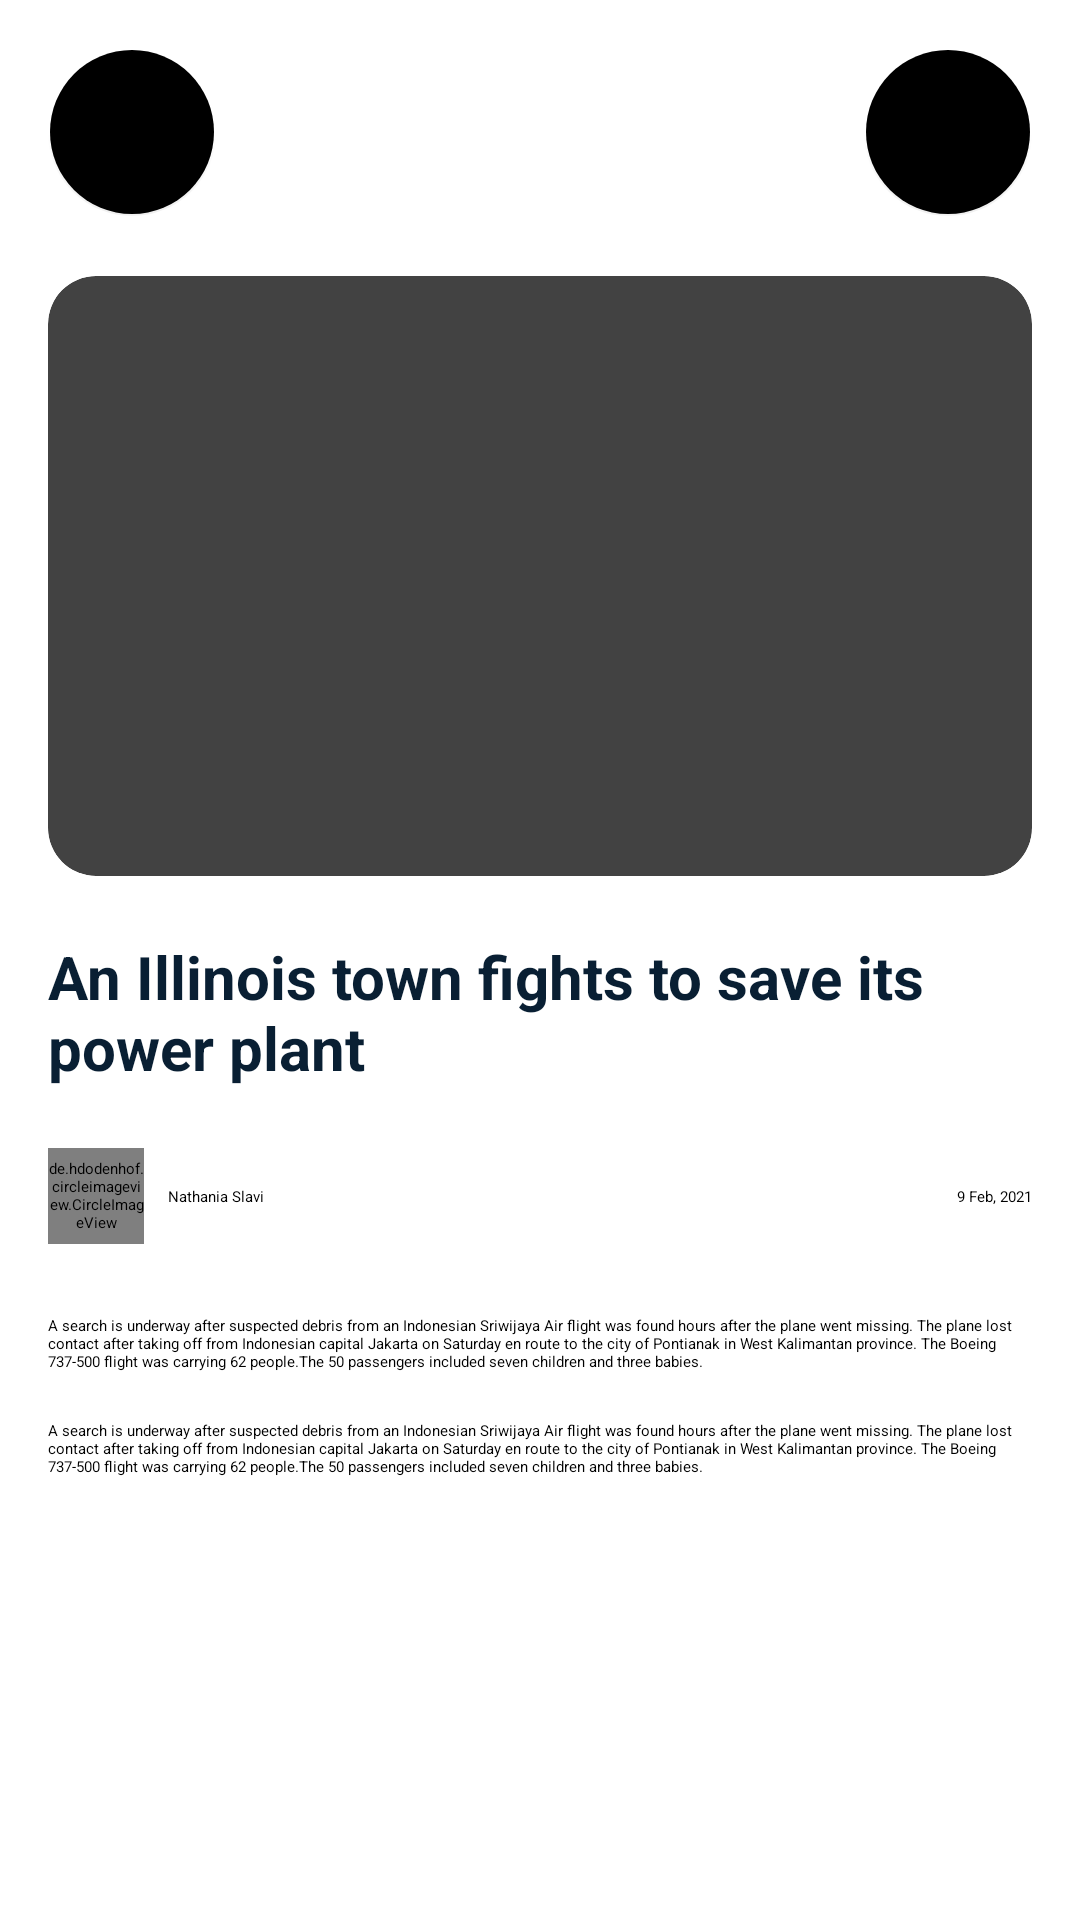

Reconstruct the res/layout file that produces this screen, plus the resources it refers to.
<!-- AndroidManifest.xml: application theme Theme.NewsAppApplication -->
<!-- res/layout/activity_detail.xml -->
<?xml version="1.0" encoding="utf-8"?>
<androidx.core.widget.NestedScrollView xmlns:android="http://schemas.android.com/apk/res/android"
    xmlns:app="http://schemas.android.com/apk/res-auto"
    xmlns:tools="http://schemas.android.com/tools"
    android:layout_width="match_parent"
    android:layout_height="match_parent"
    tools:context=".DetailActivity">
    <androidx.constraintlayout.widget.ConstraintLayout
        android:layout_width="match_parent"
        android:layout_height="match_parent">

        <com.google.android.material.floatingactionbutton.FloatingActionButton
            android:id="@+id/fb_back_detail"
            android:layout_width="wrap_content"
            android:layout_height="wrap_content"
            android:layout_marginStart="16dp"
            android:layout_marginTop="16dp"
            android:clickable="true"
            android:contentDescription="@string/txt_image_view"
            android:focusable="true"
            android:theme="@style/Theme.NewsApp.Light"
            app:layout_constraintStart_toStartOf="parent"
            app:layout_constraintTop_toTopOf="parent"
            app:srcCompat="@drawable/ic_baseline_arrow_back_24" />

        <com.google.android.material.floatingactionbutton.FloatingActionButton
            android:id="@+id/fb_share"
            android:layout_width="wrap_content"
            android:layout_height="wrap_content"
            android:layout_marginTop="16dp"
            android:layout_marginEnd="16dp"
            android:clickable="true"
            android:contentDescription="@string/floating_button"
            android:theme="@style/Theme.NewsApp.Light"
            app:layout_constraintEnd_toEndOf="parent"
            app:layout_constraintTop_toTopOf="parent"
            app:srcCompat="@drawable/ic_baseline_share_24" />

        <androidx.cardview.widget.CardView
            android:id="@+id/cv_detail"
            android:layout_width="match_parent"
            android:layout_height="200dp"
            android:layout_marginStart="16dp"
            android:layout_marginTop="92dp"
            android:layout_marginEnd="16dp"
            app:cardCornerRadius="@dimen/_16dp"
            app:layout_constraintEnd_toEndOf="parent"
            app:layout_constraintHorizontal_bias="0.0"
            app:layout_constraintStart_toStartOf="parent"
            app:layout_constraintTop_toTopOf="parent">

            <ImageView
                android:id="@+id/iv_detail"
                android:layout_width="match_parent"
                android:layout_height="match_parent"
                android:contentDescription="@string/txt_image_view"
                android:scaleType="centerCrop"
                android:src="@drawable/main_banner" />
        </androidx.cardview.widget.CardView>

        <TextView
            android:id="@+id/tv_detail_title"
            android:layout_width="match_parent"
            android:layout_height="wrap_content"
            android:layout_marginStart="16dp"
            android:layout_marginTop="20dp"
            android:layout_marginEnd="16dp"
            android:text="@string/title_items"
            android:textColor="@color/main"
            android:textSize="@dimen/_20sp"
            android:textStyle="bold"
            app:layout_constraintEnd_toEndOf="parent"
            app:layout_constraintHorizontal_bias="0.0"
            app:layout_constraintStart_toStartOf="parent"
            app:layout_constraintTop_toBottomOf="@+id/cv_detail" />

        <de.hdodenhof.circleimageview.CircleImageView
            android:id="@+id/iv_author_detail"
            android:layout_width="@dimen/_32dp"
            android:layout_height="@dimen/_32dp"
            android:layout_marginStart="16dp"
            android:layout_marginTop="20dp"
            android:src="@drawable/foto_dummy_pro"
            app:layout_constraintEnd_toEndOf="parent"
            app:layout_constraintHorizontal_bias="0.0"
            app:layout_constraintStart_toStartOf="parent"
            app:layout_constraintTop_toBottomOf="@+id/tv_detail_title" />

        <TextView
            android:id="@+id/tv_name_detail"
            android:layout_width="wrap_content"
            android:layout_height="wrap_content"
            android:layout_marginStart="8dp"
            android:text="@string/nathania_slavi"
            app:layout_constraintBottom_toBottomOf="@+id/iv_author_detail"
            app:layout_constraintStart_toEndOf="@+id/iv_author_detail"
            app:layout_constraintTop_toTopOf="@+id/iv_author_detail" />

        <TextView
            android:id="@+id/tv_date_detail"
            android:layout_width="wrap_content"
            android:layout_height="wrap_content"
            android:layout_marginEnd="16dp"
            android:text="@string/date"
            app:layout_constraintBottom_toBottomOf="@+id/tv_name_detail"
            app:layout_constraintEnd_toEndOf="parent"
            app:layout_constraintTop_toTopOf="@+id/tv_name_detail" />

        <TextView
            android:id="@+id/tv_desc_detail"
            android:layout_width="match_parent"
            android:layout_height="wrap_content"
            android:layout_marginStart="16dp"
            android:layout_marginTop="36dp"
            android:layout_marginEnd="16dp"
            android:text="@string/content_desc"
            app:layout_constraintEnd_toEndOf="parent"
            app:layout_constraintHorizontal_bias="0.0"
            app:layout_constraintStart_toStartOf="parent"
            app:layout_constraintTop_toBottomOf="@+id/tv_name_detail" />

        <TextView
            android:id="@+id/tv_content_detail"
            android:layout_width="match_parent"
            android:layout_height="wrap_content"
            android:layout_marginStart="16dp"
            android:layout_marginTop="16dp"
            android:layout_marginEnd="16dp"
            android:text="@string/content_desc"
            app:layout_constraintBottom_toBottomOf="parent"
            app:layout_constraintEnd_toEndOf="parent"
            app:layout_constraintHorizontal_bias="1.0"
            app:layout_constraintStart_toStartOf="parent"
            app:layout_constraintTop_toBottomOf="@+id/tv_desc_detail"
            app:layout_constraintVertical_bias="0.0" />
    </androidx.constraintlayout.widget.ConstraintLayout>

</androidx.core.widget.NestedScrollView>
<!-- resources referenced by this layout -->
<resources>
  <color name="main">#091F33</color>
  <dimen name="_16dp">16dp</dimen>
  <dimen name="_20sp">20sp</dimen>
  <dimen name="_32dp">32dp</dimen>
  <string name="content_desc">A search is underway after suspected debris from an Indonesian Sriwijaya Air flight was found hours after the plane went missing. The plane lost contact after taking off from Indonesian capital Jakarta on Saturday en route to the city of Pontianak in West Kalimantan province. The Boeing 737-500 flight was carrying 62 people.The 50 passengers included seven children and three babies.</string>
  <string name="date">9 Feb, 2021</string>
  <string name="floating_button">Floating Button</string>
  <string name="nathania_slavi">Nathania Slavi</string>
  <string name="title_items">An Illinois town fights to save its power plant</string>
  <string name="txt_image_view">Image View</string>
  <style parent="Theme.MaterialComponents.Light.DarkActionBar" name="Theme.NewsApp.Light">
      
      <item name="colorPrimary">@color/main</item>
      <item name="colorPrimaryVariant">@color/main</item>
      <item name="colorOnPrimary">@color/white</item>
      
      <item name="colorSecondary">@color/white</item>
      <item name="colorSecondaryVariant">@color/teal_700</item>
      <item name="colorOnSecondary">@color/main</item>
      
      <item name="android:statusBarColor" tools:targetApi="l">?attr/colorPrimaryVariant</item>
  </style>
  <style name="Theme.NewsAppApplication" parent="Theme.MaterialComponents.DayNight.DarkActionBar">
          
          <item name="colorPrimary">@color/purple_200</item>
          <item name="colorPrimaryVariant">@color/purple_700</item>
          <item name="colorOnPrimary">@color/black</item>
          
          <item name="colorSecondary">@color/teal_200</item>
          <item name="colorSecondaryVariant">@color/teal_200</item>
          <item name="colorOnSecondary">@color/black</item>
          
          <item name="android:statusBarColor" tools:targetApi="l">?attr/colorPrimaryVariant</item>
          
      </style>
  <color name="white">#FFFFFFFF</color>
  <color name="teal_700">#FF018786</color>
  <color name="purple_200">#FFBB86FC</color>
  <color name="purple_700">#FF3700B3</color>
  <color name="black">#FF000000</color>
  <color name="teal_200">#FF03DAC5</color>
</resources>
